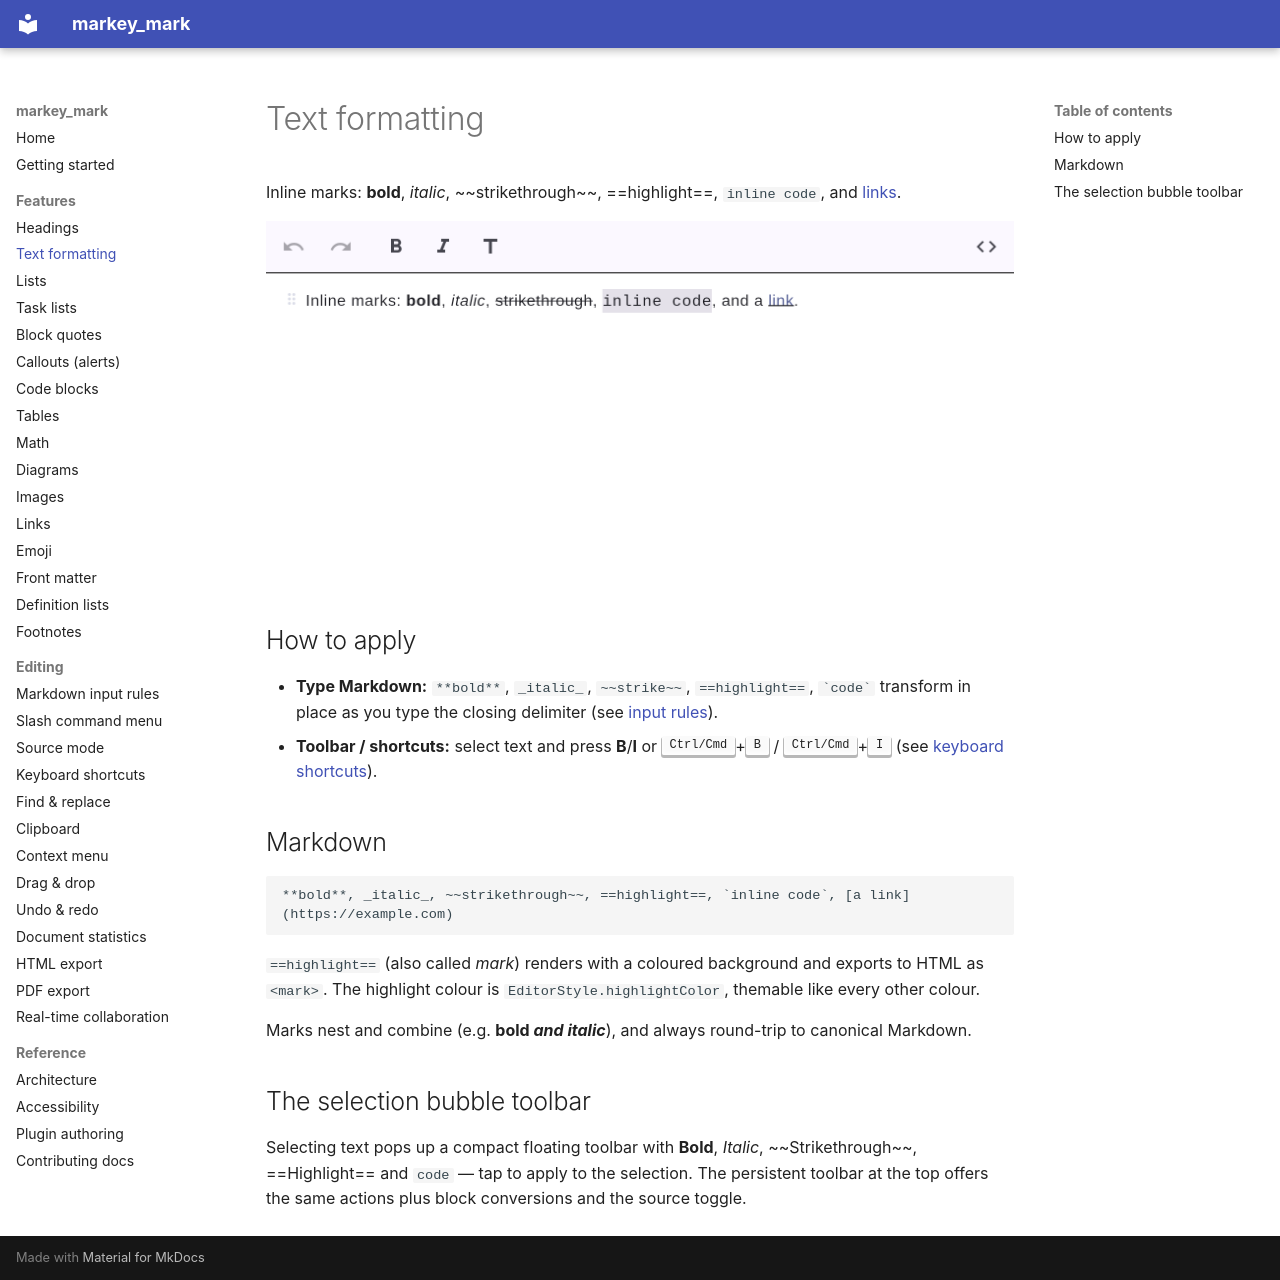

repository: csells/markey_mark · page: features/formatting/index.html · generator: mkdocs

# Text formatting

Inline marks: **bold**, *italic*, ~~strikethrough~~, ==highlight==, `inline code`, and
[links](links.md).

![Inline formatting](../images/formatting.png)

## How to apply

- **Type Markdown:** `**bold**`, `_italic_`, `~~strike~~`, `==highlight==`, `` `code` ``
  transform in place as you type the closing delimiter (see
  [input rules](../editing/input-rules.md)).
- **Toolbar / shortcuts:** select text and press **B**/**I** or
  <kbd>Ctrl/Cmd</kbd>+<kbd>B</kbd> / <kbd>Ctrl/Cmd</kbd>+<kbd>I</kbd>
  (see [keyboard shortcuts](../editing/keyboard-shortcuts.md)).

## Markdown

```markdown
**bold**, _italic_, ~~strikethrough~~, ==highlight==, `inline code`, [a link](https://example.com)
```

`==highlight==` (also called *mark*) renders with a coloured background and exports to HTML as
`<mark>`. The highlight colour is `EditorStyle.highlightColor`, themable like every other colour.

Marks nest and combine (e.g. **bold _and italic_**), and always round-trip to canonical
Markdown.

## The selection bubble toolbar

Selecting text pops up a compact floating toolbar with **Bold**, *Italic*, ~~Strikethrough~~,
==Highlight== and `code` — tap to apply to the selection. The persistent toolbar at the top offers the same
actions plus block conversions and the source toggle.
